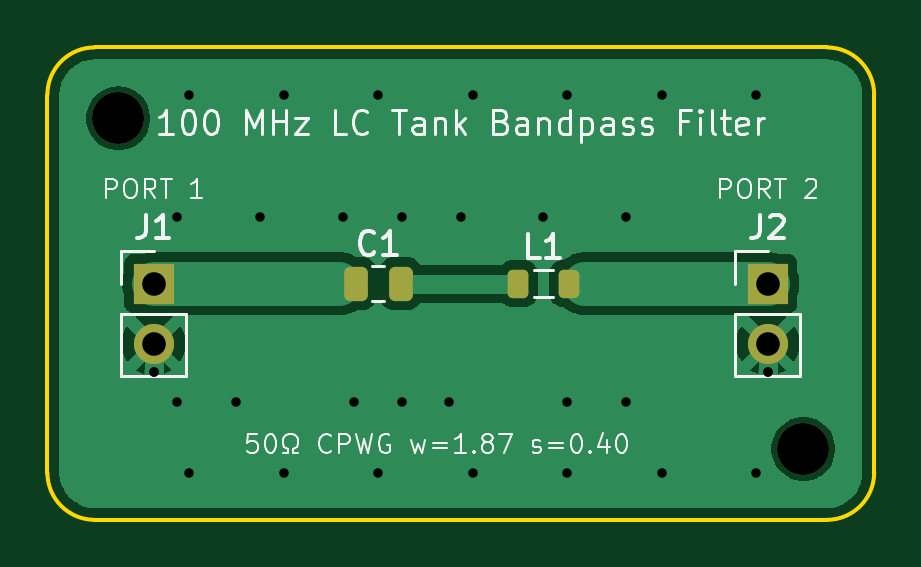
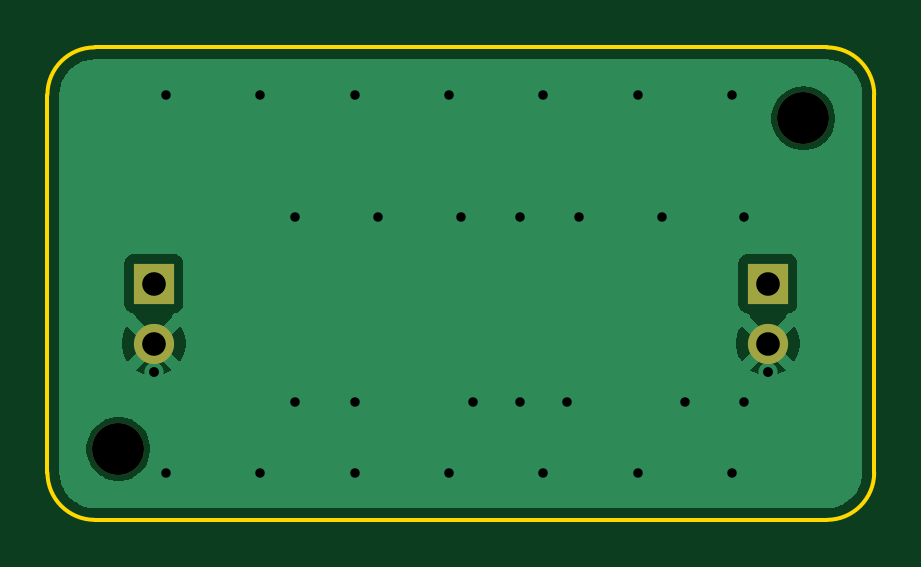
Circuit board: 10 layer files. Board 35.0 x 20.0 mm.
- bottom_copper: bpf_100mhz_lc-B_Cu.gbl (12675 bytes)
- bottom_mask: bpf_100mhz_lc-B_Mask.gbs (809 bytes)
- paste: bpf_100mhz_lc-B_Paste.gbp (500 bytes)
- bottom_silk: bpf_100mhz_lc-B_Silkscreen.gbo (501 bytes)
- outline: bpf_100mhz_lc-Edge_Cuts.gm1 (948 bytes)
- top_copper: bpf_100mhz_lc-F_Cu.gtl (18488 bytes)
- top_mask: bpf_100mhz_lc-F_Mask.gts (1704 bytes)
- paste: bpf_100mhz_lc-F_Paste.gtp (1395 bytes)
- top_silk: bpf_100mhz_lc-F_Silkscreen.gto (28997 bytes)
- drill: bpf_100mhz_lc.drl (918 bytes)

=== bottom_copper: bpf_100mhz_lc-B_Cu.gbl (12675 bytes, source omitted) ===
=== bottom_mask: bpf_100mhz_lc-B_Mask.gbs ===
%TF.GenerationSoftware,KiCad,Pcbnew,10.0.4-10.0.4~ubuntu25.10.1*%
%TF.CreationDate,2026-09-09T05:17:26+00:00*%
%TF.ProjectId,bpf_100mhz_lc,6270665f-3130-4306-9d68-7a5f6c632e6b,rev?*%
%TF.SameCoordinates,Original*%
%TF.FileFunction,Soldermask,Bot*%
%TF.FilePolarity,Negative*%
%FSLAX46Y46*%
G04 Gerber Fmt 4.6, Leading zero omitted, Abs format (unit mm)*
G04 Created by KiCad (PCBNEW 10.0.4-10.0.4~ubuntu25.10.1) date 2026-09-09 05:17:26*
%MOMM*%
%LPD*%
G01*
G04 APERTURE LIST*
%ADD10R,1.700000X1.700000*%
%ADD11C,1.700000*%
%ADD12C,2.200000*%
G04 APERTURE END LIST*
D10*
%TO.C,J1*%
X4500000Y-10000000D03*
D11*
X4500000Y-12540000D03*
%TD*%
D12*
%TO.C,H2*%
X32000000Y-17000000D03*
%TD*%
D10*
%TO.C,J2*%
X30500000Y-10000000D03*
D11*
X30500000Y-12540000D03*
%TD*%
D12*
%TO.C,H1*%
X3000000Y-3000000D03*
%TD*%
M02*

=== paste: bpf_100mhz_lc-B_Paste.gbp ===
%TF.GenerationSoftware,KiCad,Pcbnew,10.0.4-10.0.4~ubuntu25.10.1*%
%TF.CreationDate,2026-09-09T05:17:26+00:00*%
%TF.ProjectId,bpf_100mhz_lc,6270665f-3130-4306-9d68-7a5f6c632e6b,rev?*%
%TF.SameCoordinates,Original*%
%TF.FileFunction,Paste,Bot*%
%TF.FilePolarity,Positive*%
%FSLAX46Y46*%
G04 Gerber Fmt 4.6, Leading zero omitted, Abs format (unit mm)*
G04 Created by KiCad (PCBNEW 10.0.4-10.0.4~ubuntu25.10.1) date 2026-09-09 05:17:26*
%MOMM*%
%LPD*%
G01*
G04 APERTURE LIST*
G04 APERTURE END LIST*
M02*

=== bottom_silk: bpf_100mhz_lc-B_Silkscreen.gbo ===
%TF.GenerationSoftware,KiCad,Pcbnew,10.0.4-10.0.4~ubuntu25.10.1*%
%TF.CreationDate,2026-09-09T05:17:26+00:00*%
%TF.ProjectId,bpf_100mhz_lc,6270665f-3130-4306-9d68-7a5f6c632e6b,rev?*%
%TF.SameCoordinates,Original*%
%TF.FileFunction,Legend,Bot*%
%TF.FilePolarity,Positive*%
%FSLAX46Y46*%
G04 Gerber Fmt 4.6, Leading zero omitted, Abs format (unit mm)*
G04 Created by KiCad (PCBNEW 10.0.4-10.0.4~ubuntu25.10.1) date 2026-09-09 05:17:26*
%MOMM*%
%LPD*%
G01*
G04 APERTURE LIST*
G04 APERTURE END LIST*
M02*

=== outline: bpf_100mhz_lc-Edge_Cuts.gm1 ===
%TF.GenerationSoftware,KiCad,Pcbnew,10.0.4-10.0.4~ubuntu25.10.1*%
%TF.CreationDate,2026-09-09T05:17:26+00:00*%
%TF.ProjectId,bpf_100mhz_lc,6270665f-3130-4306-9d68-7a5f6c632e6b,rev?*%
%TF.SameCoordinates,Original*%
%TF.FileFunction,Profile,NP*%
%FSLAX46Y46*%
G04 Gerber Fmt 4.6, Leading zero omitted, Abs format (unit mm)*
G04 Created by KiCad (PCBNEW 10.0.4-10.0.4~ubuntu25.10.1) date 2026-09-09 05:17:26*
%MOMM*%
%LPD*%
G01*
G04 APERTURE LIST*
%TA.AperFunction,Profile*%
%ADD10C,0.150000*%
%TD*%
G04 APERTURE END LIST*
D10*
X0Y-2000000D02*
G75*
G02*
X2000000Y0I1999999J1D01*
G01*
X0Y-18000000D02*
X0Y-2000000D01*
X2000000Y0D02*
X33000000Y0D01*
X2000000Y-20000000D02*
G75*
G02*
X0Y-18000000I0J2000000D01*
G01*
X33000000Y0D02*
G75*
G02*
X35000000Y-2000000I0J-2000000D01*
G01*
X33000000Y-20000000D02*
X2000000Y-20000000D01*
X35000000Y-2000000D02*
X35000000Y-18000000D01*
X35000000Y-18000000D02*
G75*
G02*
X33000000Y-20000000I-2000000J0D01*
G01*
M02*

=== top_copper: bpf_100mhz_lc-F_Cu.gtl (18488 bytes, source omitted) ===
=== top_mask: bpf_100mhz_lc-F_Mask.gts (1704 bytes, source withheld) ===
=== paste: bpf_100mhz_lc-F_Paste.gtp (1395 bytes, source withheld) ===
=== top_silk: bpf_100mhz_lc-F_Silkscreen.gto (28997 bytes, source omitted) ===
=== drill: bpf_100mhz_lc.drl ===
M48
; DRILL file KiCad 10.0.4-10.0.4~ubuntu25.10.1 date 2026-09-09T05:17:28
; FORMAT={-:-/ absolute / metric / decimal}
; #@! TF.CreationDate,2026-09-09T05:17:28+00:00
; #@! TF.GenerationSoftware,Kicad,Pcbnew,10.0.4-10.0.4~ubuntu25.10.1
; #@! TF.FileFunction,MixedPlating,1,2
FMAT,2
METRIC
; #@! TA.AperFunction,Plated,PTH,ViaDrill
T1C0.400
; #@! TA.AperFunction,Plated,PTH,ComponentDrill
T2C1.000
; #@! TA.AperFunction,NonPlated,NPTH,ComponentDrill
T3C2.200
%
G90
G05
T1
X4.5Y-13.74
X4.5Y-13.74
X5.5Y-7.2
X5.5Y-15.0
X6.0Y-2.0
X6.0Y-18.0
X8.0Y-15.0
X9.0Y-7.2
X10.0Y-2.0
X10.0Y-18.0
X12.5Y-7.2
X13.0Y-15.0
X14.0Y-2.0
X14.0Y-18.0
X15.0Y-7.2
X15.0Y-15.0
X17.0Y-15.0
X17.5Y-7.2
X18.0Y-2.0
X18.0Y-18.0
X21.0Y-7.2
X22.0Y-2.0
X22.0Y-15.0
X22.0Y-18.0
X24.5Y-7.2
X24.5Y-15.0
X26.0Y-2.0
X26.0Y-18.0
X30.0Y-2.0
X30.0Y-18.0
X30.5Y-13.74
X30.5Y-13.74
T2
X4.5Y-10.0
X4.5Y-12.54
X30.5Y-10.0
X30.5Y-12.54
T3
X3.0Y-3.0
X32.0Y-17.0
M30
